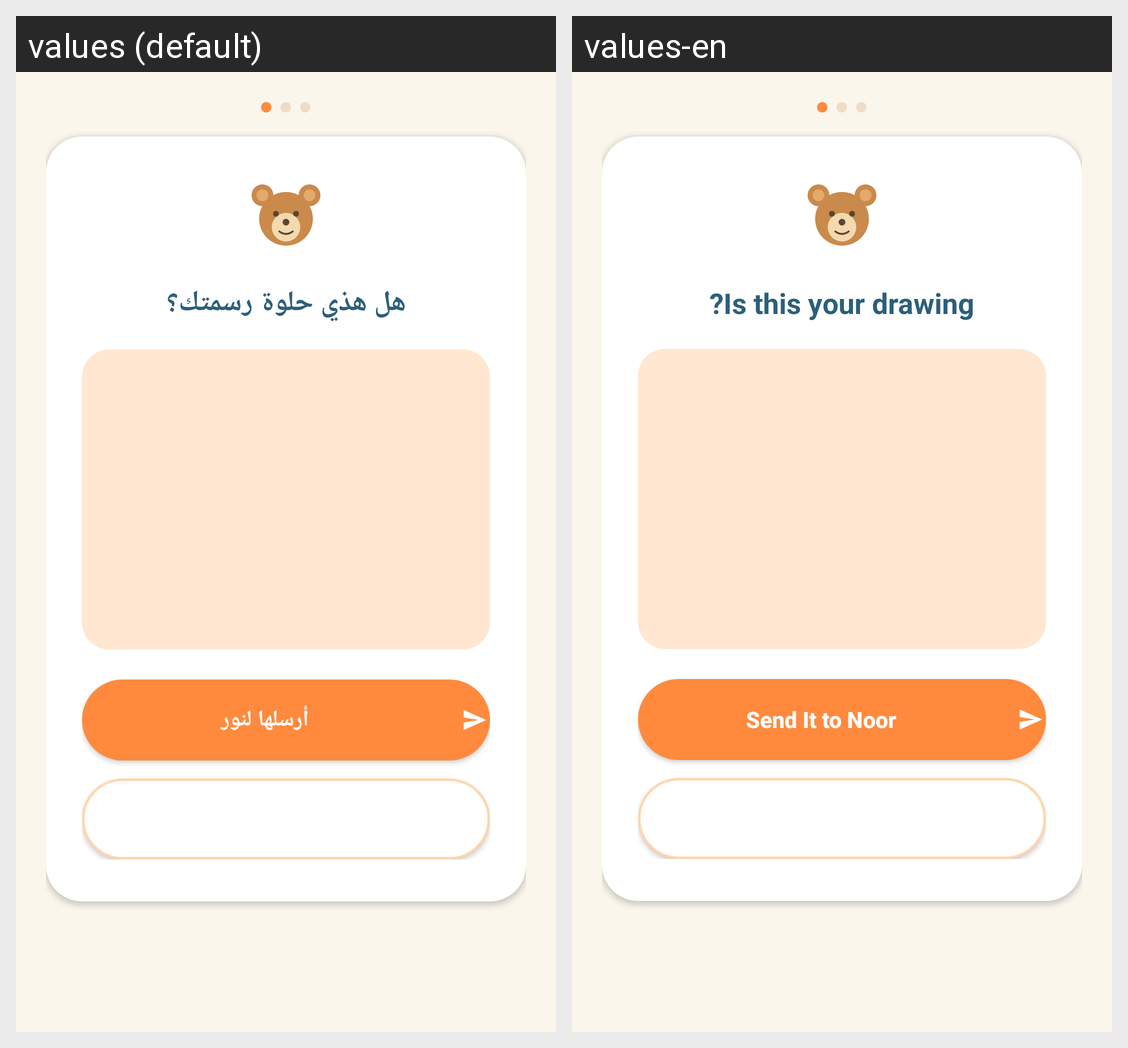

For this localized Android screen grid, give each drawn string resource with its value in every locale shown.
Android screen res/layout/activity_confirm_photo.xml rendered under 2 locales, left to right: values (default), values-en. Device: Nexus 5 (rendered at 1080×1920; each locale shown at half size, 540×960, under a caption strip naming it); theme Theme.GraduationProject.
Strings drawn on this screen, with the default value and each locale's value (text and hints the layout hard-codes, and strings that could not be matched under every locale, appear in the picture but are not listed):

confirm_title
  values: هل هذي حلوة رسمتك؟
  values-en: Is this your drawing?

btn_send_to_noor
  values: أرسلها لنور
  values-en: Send It to Noor

btn_retake
  values: صوّر غيرها
  values-en: Take Another Photo
